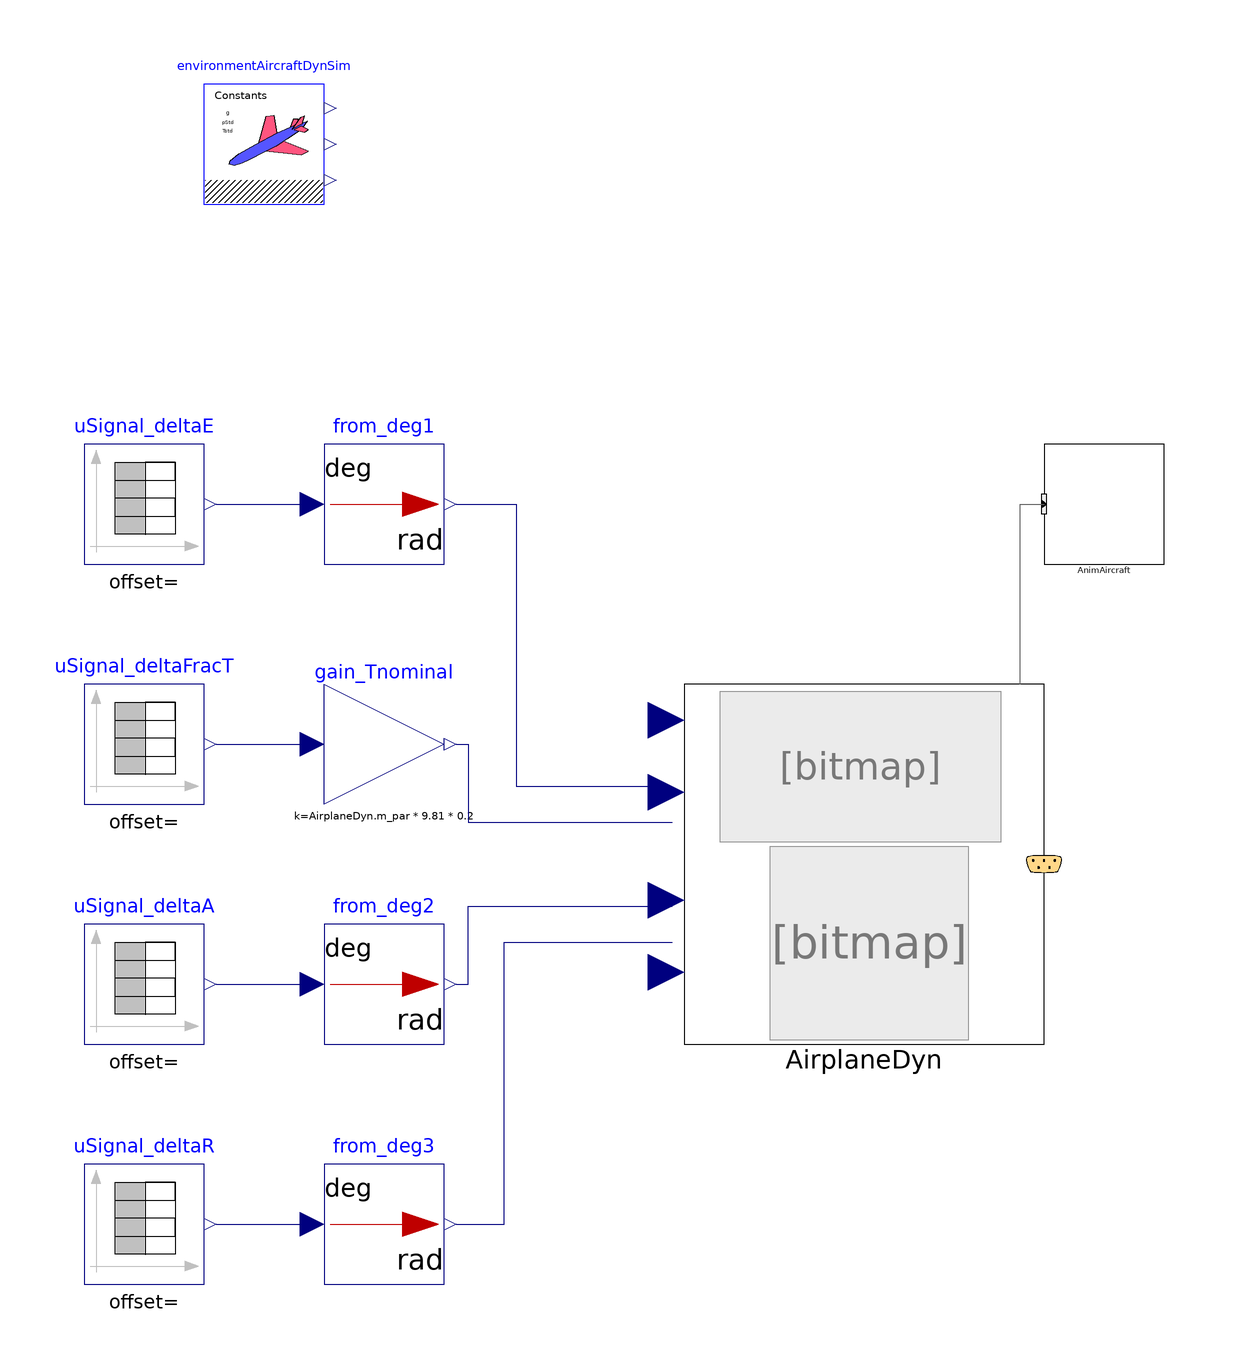

This picture is the connection diagram that the Modelica source below describes through its graphical annotations.

model vis_AirplaneLTISS_longiLatSprtd00_ex01
  extends Modelica.Icons.Example;
  //-----
  //package surrFluid = Modelica.Media.Air.DryAirNasa;
  package surrFluid = AircraftDynamics.Media.DryAirMethaneMixture00;
  //redeclare package Medium = surrFluid
  //-----
  Modelica.Blocks.Math.UnitConversions.From_deg from_deg1 annotation(
    Placement(visible = true, transformation(origin = {-50, 50}, extent = {{-10, -10}, {10, 10}}, rotation = 0)));
  inner AircraftDynamics.SimEnvironment environmentAircraftDynSim annotation(
    Placement(visible = true, transformation(origin = {-70, 110}, extent = {{-10, -10}, {10, 10}}, rotation = 0)));
  Modelica.Blocks.Math.UnitConversions.From_deg from_deg2 annotation(
    Placement(visible = true, transformation(origin = {-50, -30}, extent = {{-10, -10}, {10, 10}}, rotation = 0)));
  AircraftDynamics.RigidBodyFDM.Components.AirplaneLTISS_longiLatSprtd00 AirplaneDyn(redeclare package Medium = surrFluid) annotation(
    Placement(visible = true, transformation(origin = {30, -10}, extent = {{-30, -30}, {30, 30}}, rotation = 0)));
  Modelica.Blocks.Math.UnitConversions.From_deg from_deg3 annotation(
    Placement(visible = true, transformation(origin = {-50, -70}, extent = {{-10, -10}, {10, 10}}, rotation = 0)));
  Modelica.Blocks.Math.Gain gain_Tnominal(k = AirplaneDyn.m_par * 9.81 * 0.2) annotation(
    Placement(visible = true, transformation(origin = {-50, 10}, extent = {{-10, -10}, {10, 10}}, rotation = 0)));
  Modelica.Blocks.Sources.TimeTable uSignal_deltaE(table = [0, 0; 2, 0; 2, -3; 3, -3; 3, 0; 7, 0; 7, 3; 8, 3; 8, 0; 10, 0; 270, 0; 270, -0.0; 280, -0.0; 300, -0.0; 350, -0.0]) annotation(
    Placement(visible = true, transformation(origin = {-90, 50}, extent = {{-10, -10}, {10, 10}}, rotation = 0)));
  Modelica.Blocks.Sources.TimeTable uSignal_deltaFracT(table = [0, 0; 270, 0; 270, 0.0; 300, 0.0; 300, 0; 350, 0; 500, 0; 500, 0.2; 600, 0.2; 600, 0.0; 650, 0.0]) annotation(
    Placement(visible = true, transformation(origin = {-90, 10}, extent = {{-10, -10}, {10, 10}}, rotation = 0)));
  Modelica.Blocks.Sources.TimeTable uSignal_deltaA(table = [0, 0; 250, 0; 250, -3.2; 251, -3.2; 251, -0.02; 270, -0.02; 270, 3.2; 271, 3.2; 271, 0.0; 300, 0.0; 350, 0.0]) annotation(
    Placement(visible = true, transformation(origin = {-90, -30}, extent = {{-10, -10}, {10, 10}}, rotation = 0)));
  Modelica.Blocks.Sources.TimeTable uSignal_deltaR(table = [0, 0; 100, 0; 100, -3.0; 101, -3.0; 101, 0; 110, 0; 110, 2.8; 111, 2.8; 111, 0; 150, 0]) annotation(
    Placement(visible = true, transformation(origin = {-90, -70}, extent = {{-10, -10}, {10, 10}}, rotation = 0)));
  AircraftDynamics.Visualizers.AnimRigidBodyAircraft00 AnimAircraft annotation(
    Placement(visible = true, transformation(origin = {70, 50}, extent = {{-10, -10}, {10, 10}}, rotation = 0)));
equation
  connect(AirplaneDyn.VisInfoOut, AnimAircraft.VisInfoIn) annotation(
    Line(points = {{56, 20}, {56, 20}, {56, 50}, {60, 50}, {60, 50}}, color = {95, 95, 95}));
  connect(uSignal_deltaR.y, from_deg3.u) annotation(
    Line(points = {{-78, -70}, {-64, -70}, {-64, -70}, {-62, -70}}, color = {0, 0, 127}));
  connect(uSignal_deltaA.y, from_deg2.u) annotation(
    Line(points = {{-78, -30}, {-62, -30}, {-62, -30}, {-62, -30}}, color = {0, 0, 127}));
  connect(uSignal_deltaFracT.y, gain_Tnominal.u) annotation(
    Line(points = {{-78, 10}, {-62, 10}, {-62, 10}, {-62, 10}}, color = {0, 0, 127}));
  connect(uSignal_deltaE.y, from_deg1.u) annotation(
    Line(points = {{-78, 50}, {-62, 50}, {-62, 50}, {-62, 50}}, color = {0, 0, 127}));
  connect(from_deg3.y, AirplaneDyn.u_deltaR) annotation(
    Line(points = {{-38, -70}, {-30, -70}, {-30, -23}, {-2, -23}}, color = {0, 0, 127}));
  connect(from_deg2.y, AirplaneDyn.u_deltaA) annotation(
    Line(points = {{-38, -30}, {-36, -30}, {-36, -17}, {-2, -17}}, color = {0, 0, 127}));
  connect(gain_Tnominal.y, AirplaneDyn.u_deltaT) annotation(
    Line(points = {{-38, 10}, {-36, 10}, {-36, -3}, {-2, -3}}, color = {0, 0, 127}));
  connect(from_deg1.y, AirplaneDyn.u_deltaE) annotation(
    Line(points = {{-38, 50}, {-28, 50}, {-28, 3}, {-2, 3}}, color = {0, 0, 127}));
  annotation(
    Diagram(coordinateSystem(extent = {{-100, -120}, {120, 120}})),
    __OpenModelica_commandLineOptions = "",
    experiment(StartTime = 0, StopTime = 700, Tolerance = 1e-06, Interval = 0.05),
    __OpenModelica_simulationFlags(lv = "LOG_STATS", outputFormat = "mat", s = "dassl"));
end vis_AirplaneLTISS_longiLatSprtd00_ex01;